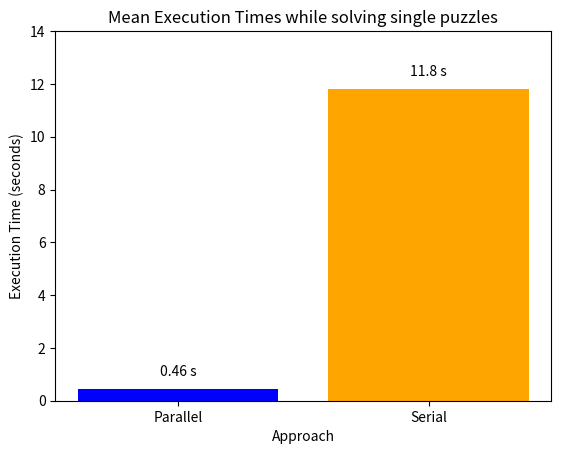

This figure's Python source:
import matplotlib.pyplot as plt

# Data for the bar chart
approaches = ['Parallel', 'Serial']
execution_times = [0.46, 11.8]

# Create the bar chart
plt.bar(approaches, execution_times, color=['blue', 'orange', 'red'])

# Add title and labels
plt.title('Mean Execution Times while solving single puzzles')
plt.xlabel('Approach')
plt.ylabel('Execution Time (seconds)')

# Set y-axis limits and ticks
# plt.ylim(0, 13)  # Extend the y-axis range beyond the max value
plt.yticks(range(0, 15, 2))  # Set ticks in steps of 3

# Display the execution time values on top of the bars
for i, time in enumerate(execution_times):
    plt.text(i, time + 0.5, f'{time} s', ha='center')

# Show the plot
plt.show()
